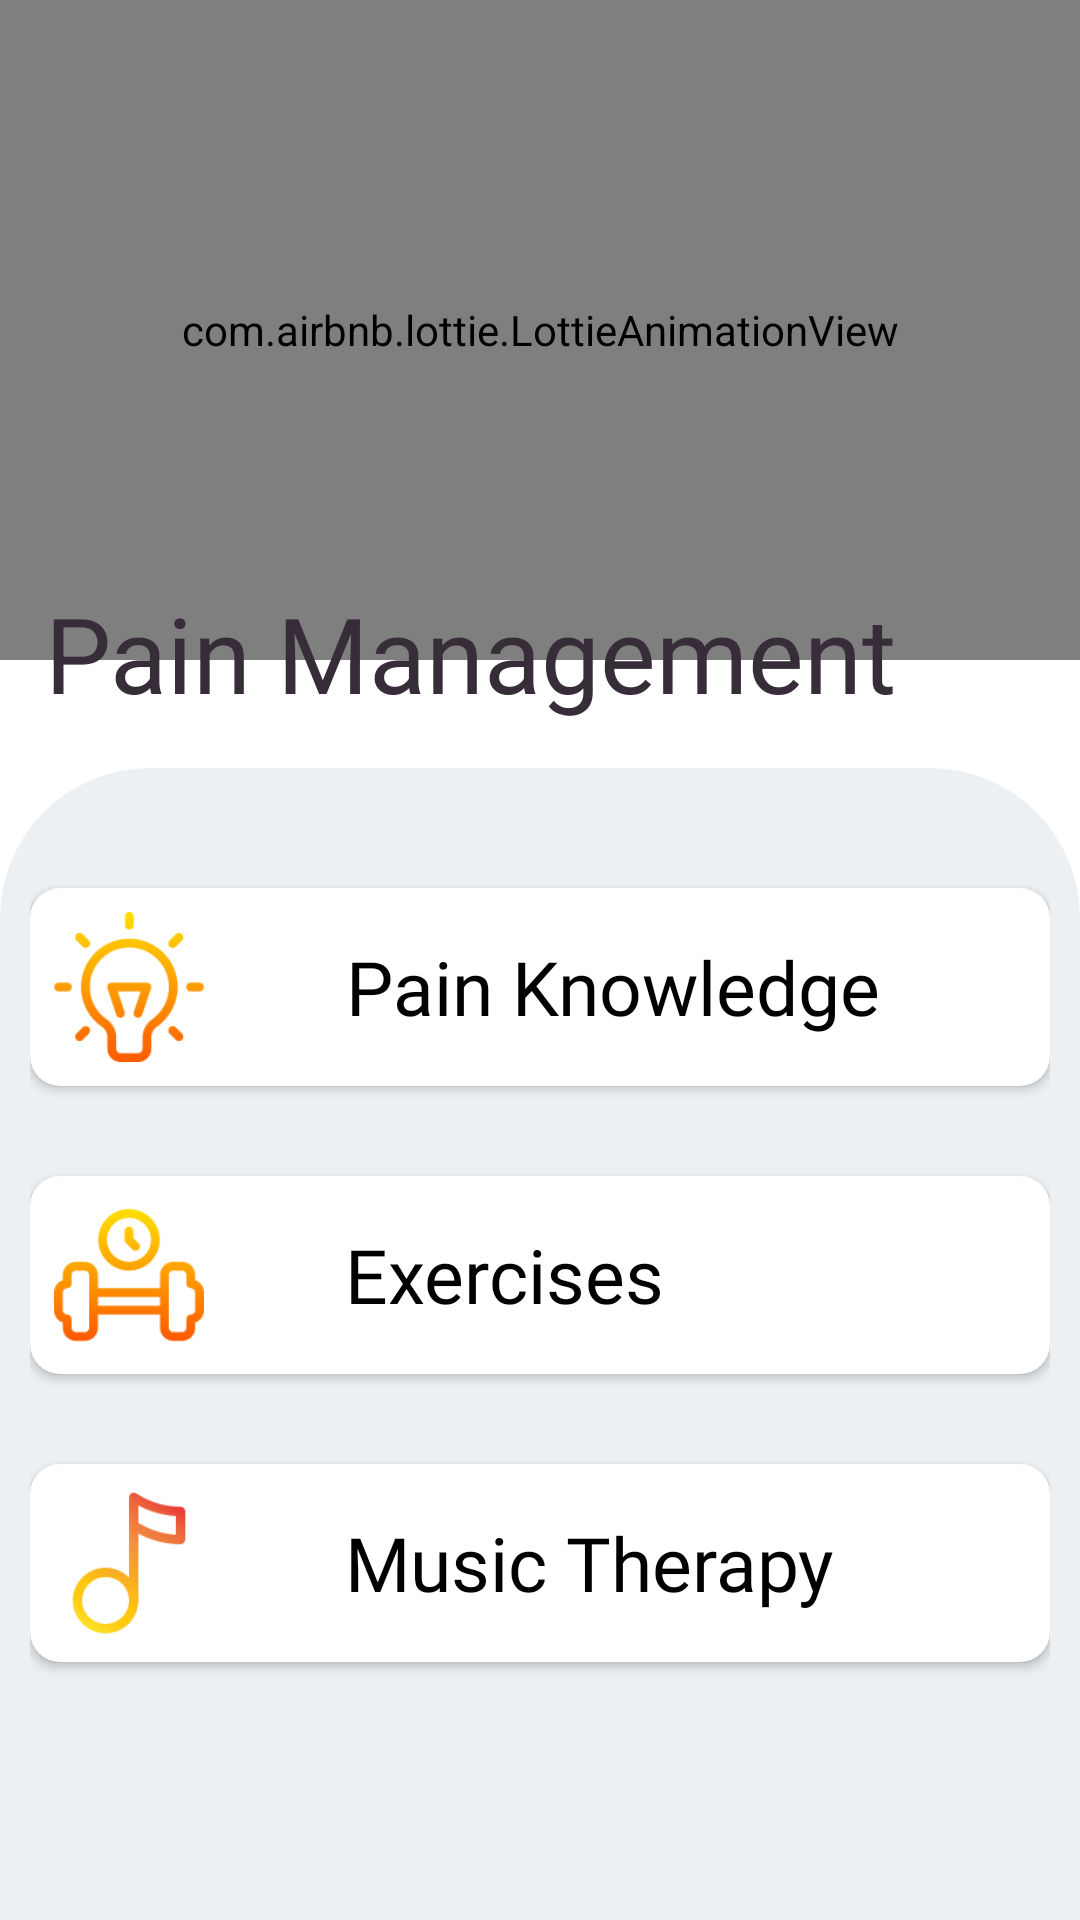

Layout XML and referenced resources for this Android screen:
<!-- AndroidManifest.xml: application theme Theme.Cheerio -->
<!-- res/layout/fragment_pain_management.xml -->
<?xml version="1.0" encoding="utf-8"?>
<LinearLayout xmlns:android="http://schemas.android.com/apk/res/android"
    xmlns:tools="http://schemas.android.com/tools"
    android:layout_width="match_parent"
    android:layout_height="match_parent"
    xmlns:app="http://schemas.android.com/apk/res-auto"
    android:orientation="vertical"
    tools:context=".ui.dashboard.pain_management.PainManagementFragment">

    <RelativeLayout
        android:layout_width="match_parent"
        android:layout_height="0dp"
        android:layout_weight="2"
        android:orientation="vertical">

        <ImageView
            android:id="@+id/img_pain_manage_back"
            android:layout_width="28dp"
            android:layout_height="28dp"
            android:layout_marginTop="15dp"
            android:layout_marginStart="15dp"
            android:src="@drawable/arrow_left"/>

        <com.airbnb.lottie.LottieAnimationView
            android:layout_width="match_parent"
            android:layout_height="220dp"
            app:lottie_autoPlay="true"
            app:lottie_loop="true"
            app:lottie_rawRes="@raw/pain_management" />

        <TextView
            android:layout_width="match_parent"
            android:layout_height="wrap_content"
            android:text="Pain Management"
            android:textColor="@color/light_black"
            android:fontFamily="@font/hvd"
            android:textSize="35sp"
            android:layout_marginBottom="15dp"
            android:layout_marginHorizontal="15dp"
            android:layout_alignParentBottom="true"
            />



    </RelativeLayout>

    <LinearLayout
        android:layout_width="match_parent"
        android:layout_height="0dp"
        android:layout_weight="3"
        android:background="@drawable/top_curve_50"
        android:backgroundTint="@color/light_Background"
        android:orientation="vertical"
        android:padding="10dp">

        <androidx.cardview.widget.CardView
            android:id="@+id/crd_pain_knowledge"
            android:layout_width="match_parent"
            android:layout_height="wrap_content"
            android:layout_marginTop="30dp"
            app:cardCornerRadius="10dp"
            >

            <RelativeLayout
                android:layout_width="match_parent"
                android:layout_height="match_parent"
                android:orientation="horizontal"
                android:padding="5dp">

                <ImageView
                    android:layout_width="50dp"
                    android:layout_height="50dp"
                    android:src="@drawable/idea"
                    android:layout_margin="3dp"
                    android:layout_alignParentStart="true"
                    android:layout_centerVertical="true"/>

                <TextView
                    android:layout_width="wrap_content"
                    android:layout_height="wrap_content"
                    android:layout_centerVertical="true"
                    android:layout_gravity="center"
                    android:layout_marginStart="100dp"
                    android:fontFamily="@font/hvd"
                    android:text="Pain Knowledge"
                    android:textAlignment="center"
                    android:textColor="@color/black"
                    android:textSize="25sp" />

                <ImageView
                    android:layout_width="30dp"
                    android:layout_height="30dp"
                    android:src="@drawable/arrow_right2"
                    android:layout_gravity="center"
                    android:layout_alignParentEnd="true"
                    android:layout_marginEnd="15dp"
                    android:layout_centerVertical="true"/>


            </RelativeLayout>

        </androidx.cardview.widget.CardView>

        <androidx.cardview.widget.CardView
            android:id="@+id/crd_exercises"
            android:layout_width="match_parent"
            android:layout_height="wrap_content"
            android:layout_marginTop="30dp"
            app:cardCornerRadius="10dp"
            >

            <RelativeLayout
                android:layout_width="match_parent"
                android:layout_height="match_parent"
                android:orientation="horizontal"
                android:padding="5dp">

                <ImageView
                    android:layout_width="50dp"
                    android:layout_height="50dp"
                    android:src="@drawable/exercise"
                    android:layout_margin="3dp"
                    android:layout_alignParentStart="true"
                    android:layout_centerVertical="true"/>

                <TextView
                    android:layout_width="wrap_content"
                    android:layout_height="wrap_content"
                    android:layout_centerVertical="true"
                    android:layout_gravity="center"
                    android:layout_marginStart="100dp"
                    android:fontFamily="@font/hvd"
                    android:text="Exercises"
                    android:textAlignment="center"
                    android:textColor="@color/black"
                    android:textSize="25sp" />

                <ImageView
                    android:layout_width="30dp"
                    android:layout_height="30dp"
                    android:src="@drawable/arrow_right2"
                    android:layout_gravity="center"
                    android:layout_alignParentEnd="true"
                    android:layout_marginEnd="15dp"
                    android:layout_centerVertical="true"/>


            </RelativeLayout>

        </androidx.cardview.widget.CardView>

        <androidx.cardview.widget.CardView
            android:id="@+id/crd_music_therapy"
            android:layout_width="match_parent"
            android:layout_height="wrap_content"
            android:layout_marginTop="30dp"
            app:cardCornerRadius="10dp"
            >

            <RelativeLayout
                android:layout_width="match_parent"
                android:layout_height="match_parent"
                android:orientation="horizontal"
                android:padding="5dp">

                <ImageView
                    android:layout_width="50dp"
                    android:layout_height="50dp"
                    android:src="@drawable/music"
                    android:layout_margin="3dp"
                    android:layout_alignParentStart="true"
                    android:layout_centerVertical="true"/>

                <TextView
                    android:layout_width="wrap_content"
                    android:layout_height="wrap_content"
                    android:layout_centerVertical="true"
                    android:layout_gravity="center"
                    android:layout_marginStart="100dp"
                    android:fontFamily="@font/hvd"
                    android:text="Music Therapy"
                    android:textAlignment="center"
                    android:textColor="@color/black"
                    android:textSize="25sp" />

                <ImageView
                    android:layout_width="30dp"
                    android:layout_height="30dp"
                    android:src="@drawable/arrow_right2"
                    android:layout_gravity="center"
                    android:layout_alignParentEnd="true"
                    android:layout_marginEnd="15dp"
                    android:layout_centerVertical="true"/>


            </RelativeLayout>

        </androidx.cardview.widget.CardView>

    </LinearLayout>



</LinearLayout>
<!-- resources referenced by this layout -->
<resources>
  <color name="black">#FF000000</color>
  <color name="light_Background">#ecf0f3</color>
  <color name="light_black">#372d38</color>
  <!-- drawable arrow_left: png bitmap (drawable, 778 bytes) -->
  <!-- drawable exercise: png bitmap (drawable, 3997 bytes) -->
  <!-- drawable idea: png bitmap (drawable, 5376 bytes) -->
  <!-- drawable music: png bitmap (drawable, 4843 bytes) -->
  <!-- drawable top_curve_50 (drawable) -->
  <?xml version="1.0" encoding="utf-8"?>
  <shape xmlns:android="http://schemas.android.com/apk/res/android">
  
      <corners
          android:topRightRadius="50dp"
          android:topLeftRadius="50dp"/>
  </shape>
  <style name="Theme.Cheerio" parent="Theme.MaterialComponents.DayNight.NoActionBar">
          
          <item name="colorPrimary">@color/purple_500</item>
          <item name="colorPrimaryVariant">@color/purple_700</item>
          <item name="colorOnPrimary">@color/white</item>
          
          <item name="colorSecondary">@color/teal_200</item>
          <item name="colorSecondaryVariant">@color/teal_700</item>
          <item name="colorOnSecondary">@color/black</item>
          
          <item name="android:statusBarColor" tools:targetApi="l">?attr/colorPrimaryVariant</item>
          
      </style>
  <color name="purple_500">#FF6200EE</color>
  <color name="purple_700">#FF3700B3</color>
  <color name="white">#FFFFFFFF</color>
  <color name="teal_200">#FF03DAC5</color>
  <color name="teal_700">#FF018786</color>
</resources>
